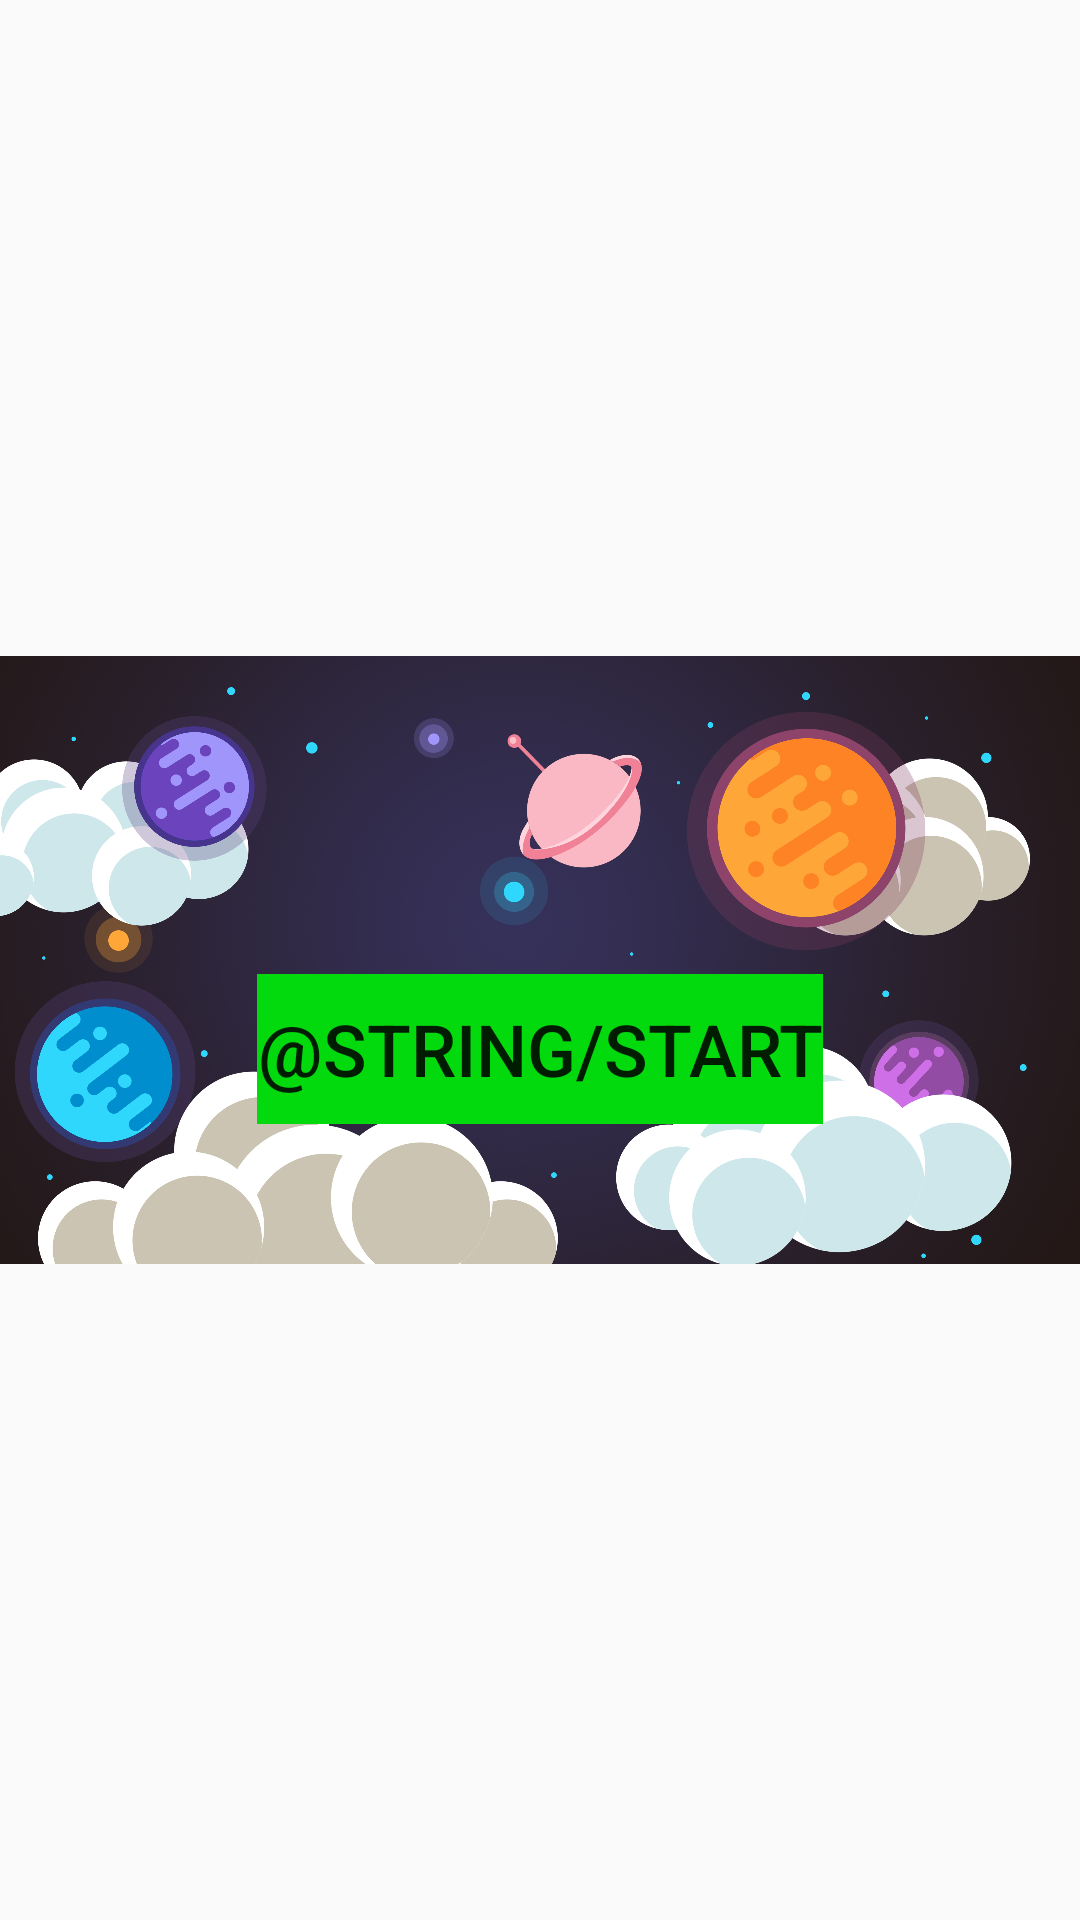

The Android layout XML behind this screen, and the referenced resources:
<!-- AndroidManifest.xml: application theme AppTheme -->
<!-- res/layout/activity_main.xml -->
<?xml version="1.0" encoding="utf-8"?>
<androidx.constraintlayout.widget.ConstraintLayout xmlns:android="http://schemas.android.com/apk/res/android"
    xmlns:app="http://schemas.android.com/apk/res-auto"
    xmlns:tools="http://schemas.android.com/tools"
    android:layout_width="match_parent"
    android:layout_height="match_parent"
    tools:context=".MainActivity">

    <LinearLayout
        android:id="@+id/linearLayout2"
        android:layout_width="match_parent"
        android:layout_height="match_parent"
        android:orientation="horizontal">

        <ImageView
            android:id="@+id/bg"
            android:layout_width="0dp"
            android:layout_height="wrap_content"
            android:layout_weight="1"
            android:contentDescription="@string/bg"
            app:srcCompat="@drawable/bg" />

    </LinearLayout>

    <LinearLayout
        android:id="@+id/btnLayout"
        android:layout_width="wrap_content"
        android:layout_height="wrap_content"
        android:orientation="horizontal"
        app:layout_constraintBottom_toBottomOf="parent"
        app:layout_constraintEnd_toEndOf="@+id/linearLayout2"
        app:layout_constraintStart_toStartOf="parent"
        app:layout_constraintTop_toTopOf="parent"
        app:layout_constraintVertical_bias="0.55">

        <Button
            android:id="@+id/btnStart"
            android:layout_width="0dp"
            android:layout_height="wrap_content"
            android:layout_weight="1"
            android:background="@color/btnStartColor"
            android:minWidth="150dip"
            android:minHeight="50dip"
            android:text="@string/start"
            android:textSize="24sp" />
    </LinearLayout>

</androidx.constraintlayout.widget.ConstraintLayout>
<!-- resources referenced by this layout -->
<resources>
  <color name="btnStartColor">#03DA0E</color>
  <!-- drawable bg: jpg bitmap (drawable, 691844 bytes) -->
  <style name="AppTheme" parent="Theme.AppCompat.Light.NoActionBar">
          
          <item name="colorPrimary">@color/colorPrimary</item>
          <item name="colorPrimaryDark">@color/colorPrimaryDark</item>
          <item name="colorAccent">@color/colorAccent</item>
      </style>
  <color name="colorPrimary">#6200EE</color>
  <color name="colorPrimaryDark">#3700B3</color>
  <color name="colorAccent">#03DAC5</color>
</resources>
